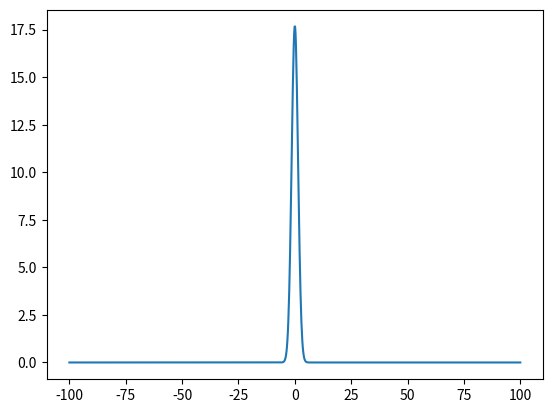

Write the Python code that produced this figure.
#!/usr/bin/python3

import numpy as np
import matplotlib.pyplot as plt


x_interval = np.linspace(-100, 100, 1000)
k_interval = np.linspace(-5, 5, 1000)


def phi(k):
    return 0.1 * np.exp(-k**2.0)


psi_interval = []

for x in x_interval:
    psi_x = 0

    for k in k_interval:
        psi_x = psi_x + phi(k)*np.cos(k*x)
    psi_interval.append(psi_x)

plt.plot(x_interval, psi_interval)
plt.show()
